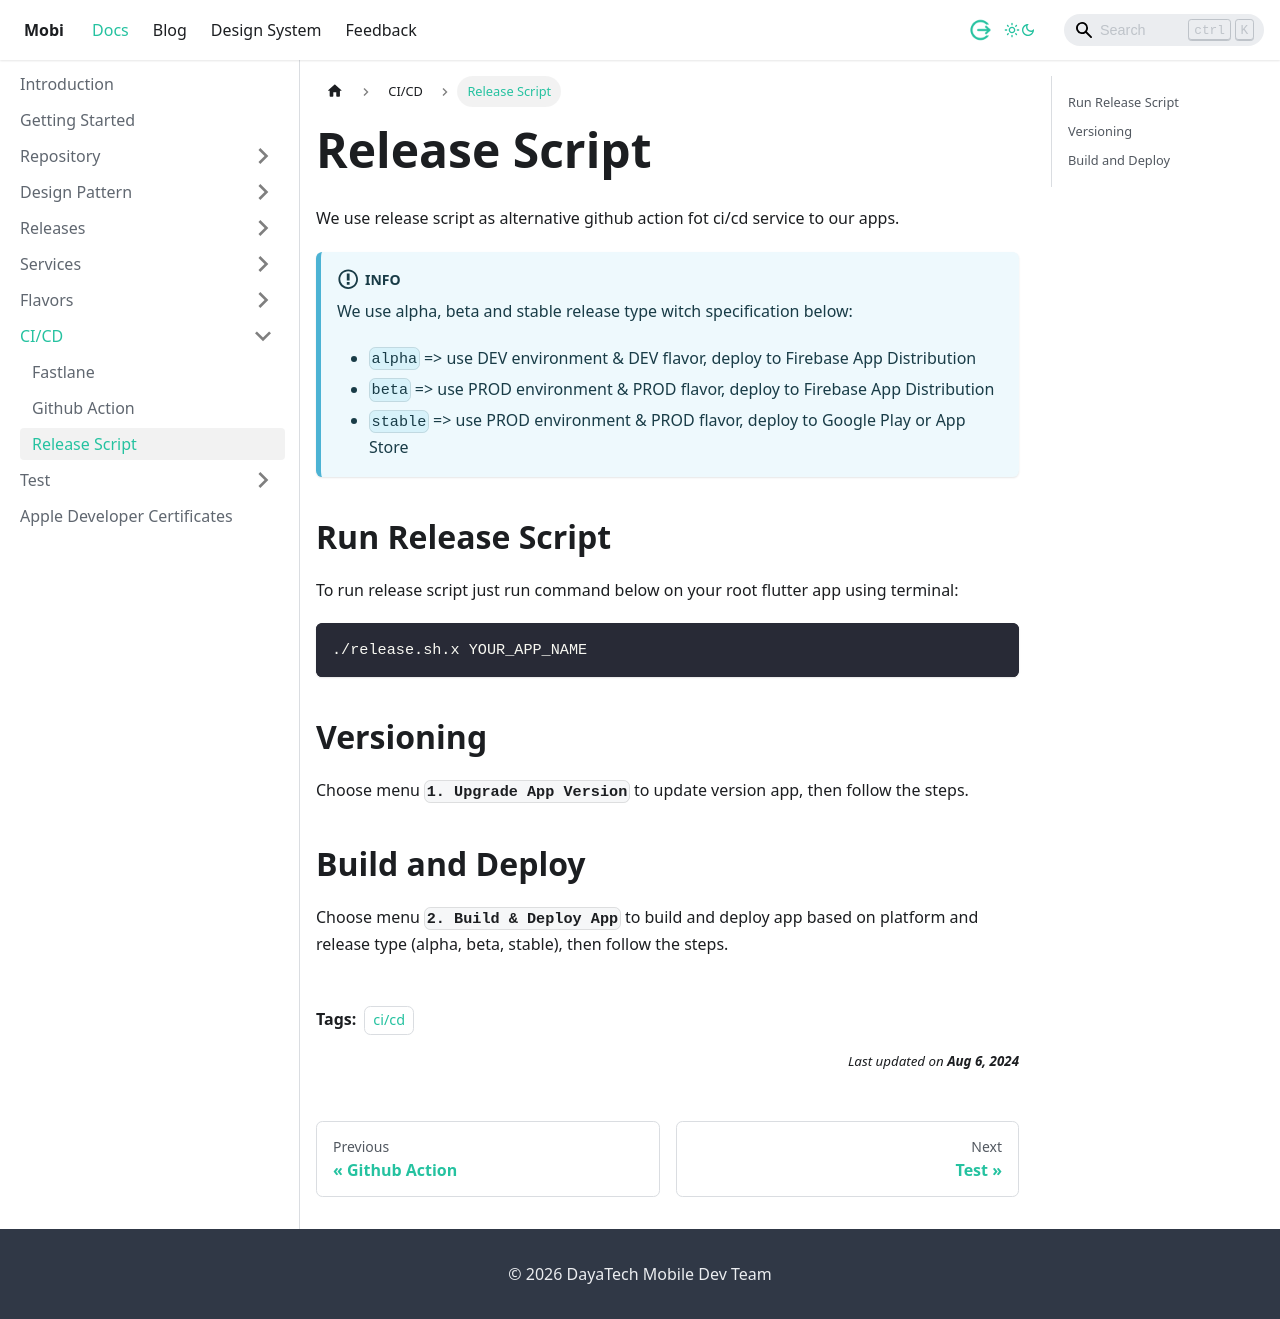

repository: dlabs-mobile-apps/dlabs-mobile-apps.github.io · page: docs/ci-cd/release-script.html · generator: docusaurus

---
sidebar_position: 3
tags: 
 - ci/cd
description: Script for release / deploy automation
---

# Release Script
We use release script as alternative github action fot ci/cd service to our apps. 

:::info
We use alpha, beta and stable release type witch specification below:
- `alpha` => use DEV environment & DEV flavor, deploy to Firebase App Distribution
- `beta` => use PROD environment & PROD flavor, deploy to Firebase App Distribution
- `stable` => use PROD environment & PROD flavor, deploy to Google Play or App Store
:::

## Run Release Script
To run release script just run command below on your root flutter app using terminal:

```bash
./release.sh.x YOUR_APP_NAME
```

## Versioning
Choose menu **`1. Upgrade App Version`** to update version app, then follow the steps.

## Build and Deploy
Choose menu **`2. Build & Deploy App`** to build and deploy app based on platform and release type (alpha, beta, stable), then follow the steps.
